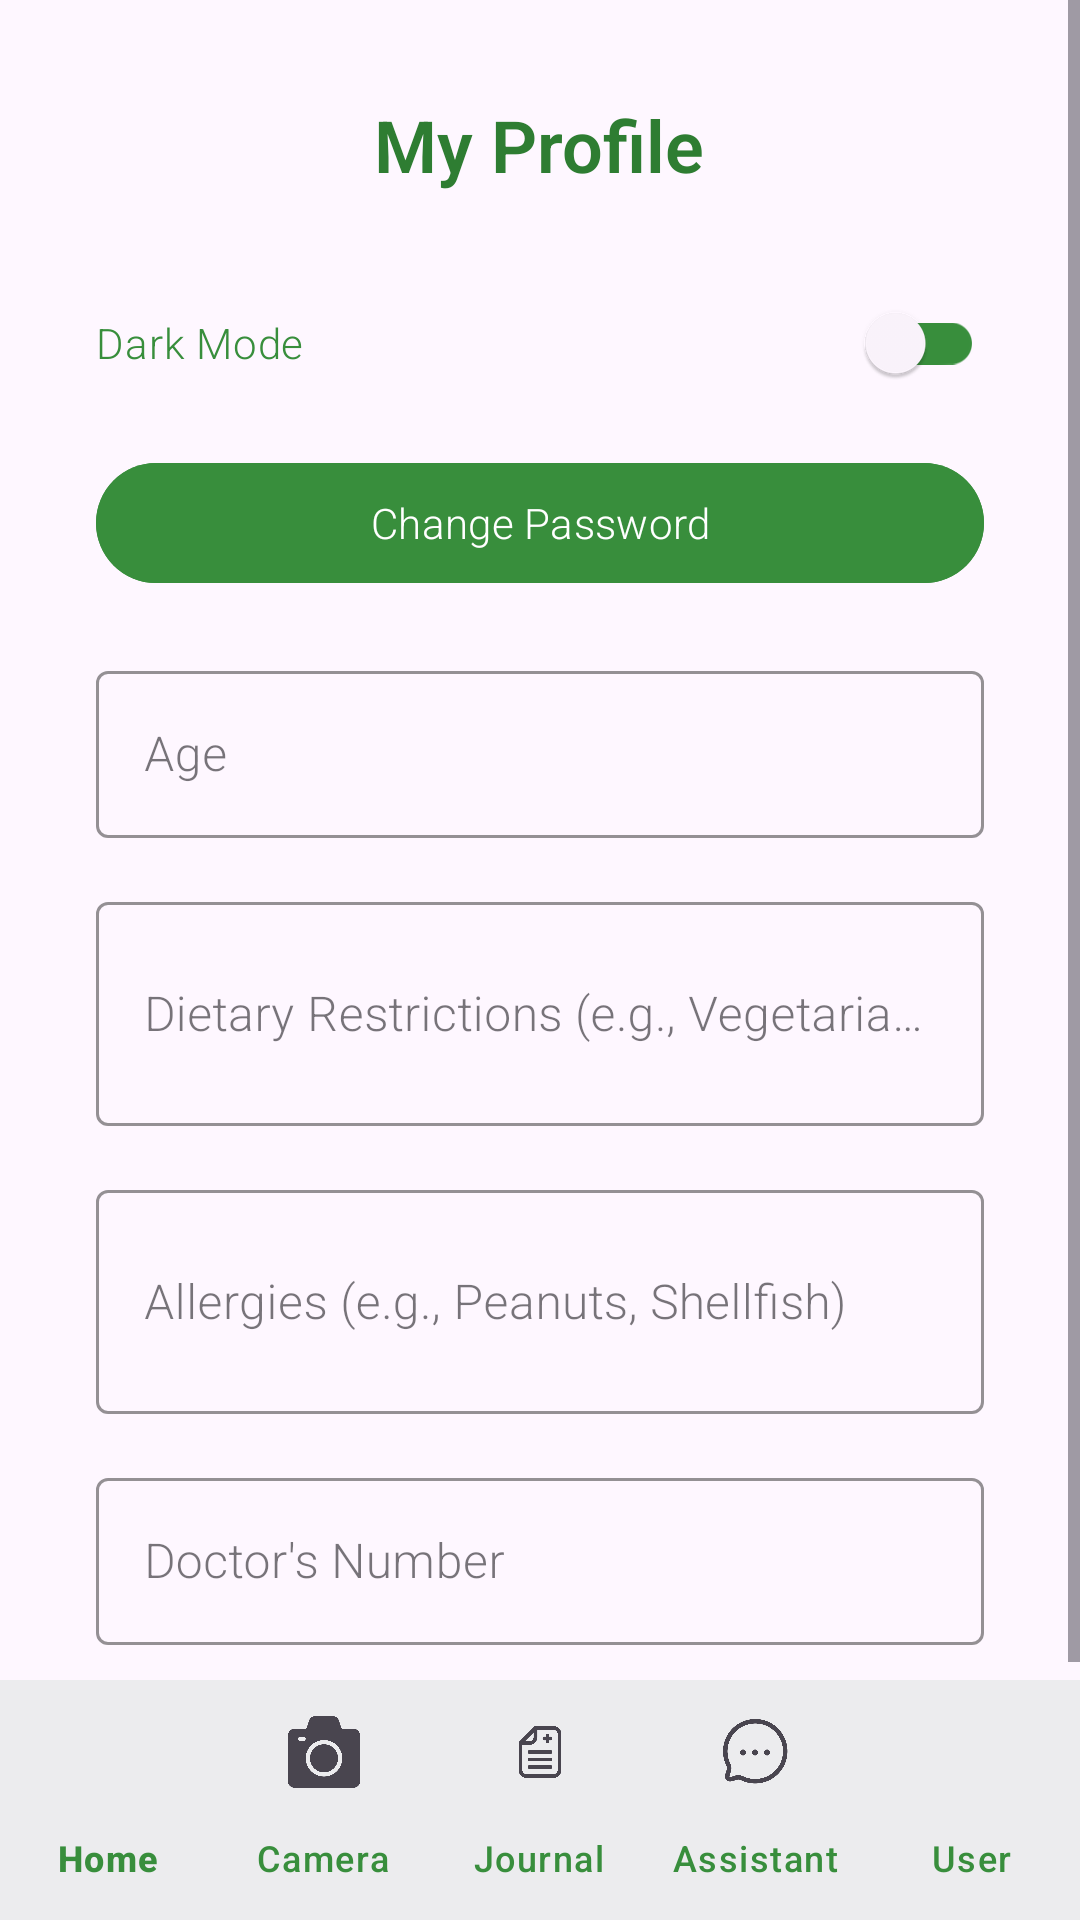

Here is an Android app screen rendered from its layout file. Give the layout XML and the strings, colors and styles it references.
<!-- AndroidManifest.xml: application theme Theme.NutriVisionApp -->
<!-- res/layout/activity_user.xml -->
<?xml version="1.0" encoding="utf-8"?>
<RelativeLayout xmlns:android="http://schemas.android.com/apk/res/android"
    xmlns:app="http://schemas.android.com/apk/res-auto"
    android:layout_width="match_parent"
    android:layout_height="match_parent"
    android:background="?android:colorBackground">

    <ScrollView
        android:layout_width="match_parent"
        android:layout_height="match_parent"
        android:fillViewport="true">

        <LinearLayout
            android:layout_width="match_parent"
            android:layout_height="wrap_content"
            android:orientation="vertical"
            android:padding="32dp"
            android:layout_centerInParent="true">

            <TextView
                android:layout_width="wrap_content"
                android:layout_height="wrap_content"
                android:text="My Profile"
                android:textSize="24sp"
                android:textStyle="bold"
                android:textColor="@color/green_dark"
                android:layout_gravity="center_horizontal"
                android:layout_marginBottom="26dp"/>

            <androidx.appcompat.widget.SwitchCompat
                android:id="@+id/darkModeSwitch"
                android:layout_width="match_parent"
                android:layout_height="wrap_content"
                android:text="Dark Mode"
                android:textColor="@color/green_light"
                app:thumbTint="?android:colorBackground"
                app:trackTint="@color/green_light"
                android:layout_marginBottom="12dp"/>


            <com.google.android.material.button.MaterialButton
                android:id="@+id/btn_change_password"
                android:layout_width="match_parent"
                android:layout_height="wrap_content"
                android:text="Change Password"
                android:textColor="@color/white"
                app:iconTint="@color/white"
                app:cornerRadius="24dp"
                android:backgroundTint="@color/green_light"
                android:layout_marginBottom="20dp"/>

            <com.google.android.material.textfield.TextInputLayout
                android:layout_width="match_parent"
                android:layout_height="wrap_content"
                android:layout_marginBottom="16dp"
                style="@style/Widget.MaterialComponents.TextInputLayout.OutlinedBox"
                app:endIconMode="clear_text"
                app:boxStrokeColor="@color/green_light"
                app:hintTextColor="@color/green_light">

                <com.google.android.material.textfield.TextInputEditText
                    android:id="@+id/age_input"
                    android:layout_width="match_parent"
                    android:layout_height="wrap_content"
                    android:hint="Age"
                    android:inputType="number" />
            </com.google.android.material.textfield.TextInputLayout>

            <com.google.android.material.textfield.TextInputLayout
                android:layout_width="match_parent"
                android:layout_height="wrap_content"
                android:layout_marginBottom="16dp"
                style="@style/Widget.MaterialComponents.TextInputLayout.OutlinedBox"
                app:endIconMode="clear_text"
                app:boxStrokeColor="@color/green_light"
                app:hintTextColor="@color/green_light">

                <com.google.android.material.textfield.TextInputEditText
                    android:id="@+id/dietary_restrictions"
                    android:layout_width="match_parent"
                    android:layout_height="wrap_content"
                    android:hint="Dietary Restrictions (e.g., Vegetarian, Lactose Intolerant)"
                    android:inputType="textMultiLine"
                    android:minLines="2" />
            </com.google.android.material.textfield.TextInputLayout>

            <com.google.android.material.textfield.TextInputLayout
                android:layout_width="match_parent"
                android:layout_height="wrap_content"
                android:layout_marginBottom="16dp"
                style="@style/Widget.MaterialComponents.TextInputLayout.OutlinedBox"
                app:endIconMode="clear_text"
                app:boxStrokeColor="@color/green_light"
                app:hintTextColor="@color/green_light">

                <com.google.android.material.textfield.TextInputEditText
                    android:id="@+id/allergies"
                    android:layout_width="match_parent"
                    android:layout_height="wrap_content"
                    android:hint="Allergies (e.g., Peanuts, Shellfish)"
                    android:inputType="textMultiLine"
                    android:minLines="2" />
            </com.google.android.material.textfield.TextInputLayout>

            <com.google.android.material.textfield.TextInputLayout
                android:layout_width="match_parent"
                android:layout_height="wrap_content"
                android:layout_marginBottom="16dp"
                style="@style/Widget.MaterialComponents.TextInputLayout.OutlinedBox"
                app:endIconMode="clear_text"
                app:boxStrokeColor="@color/green_light"
                app:hintTextColor="@color/green_light">

                <com.google.android.material.textfield.TextInputEditText
                    android:id="@+id/doctor_number"
                    android:layout_width="match_parent"
                    android:layout_height="wrap_content"
                    android:hint="Doctor's Number"
                    android:inputType="phone"
                    android:imeOptions="actionDone"
                    android:maxLines="1"/>
            </com.google.android.material.textfield.TextInputLayout>


            <com.google.android.material.button.MaterialButton
                android:id="@+id/btn_save"
                android:layout_width="match_parent"
                android:layout_height="wrap_content"
                android:text="Save Profile"
                android:textColor="@color/white"
                app:iconTint="@color/white"
                app:cornerRadius="24dp"
                android:backgroundTint="@color/green_light"
                android:layout_marginBottom="12dp"/>

            <TextView
                android:id="@+id/link_sign_out"
                android:layout_width="wrap_content"
                android:layout_height="wrap_content"
                android:text="Sign Out"
                android:textStyle="bold"
                android:textSize="14sp"
                android:textColor="@color/green_light"
                android:clickable="true"
                android:focusable="true"
                android:layout_alignParentBottom="true"
                android:layout_centerHorizontal="true"
                android:layout_marginBottom="64dp" />

        </LinearLayout>
    </ScrollView>



    <include
        layout="@layout/status_bar"
        android:layout_width="match_parent"
        android:layout_height="wrap_content"
        android:layout_alignParentBottom="true"/>
</RelativeLayout>
<!-- res/layout/status_bar.xml (included above) -->
<?xml version="1.0" encoding="utf-8"?>
<com.google.android.material.bottomnavigation.BottomNavigationView
    xmlns:android="http://schemas.android.com/apk/res/android"
    xmlns:app="http://schemas.android.com/apk/res-auto"
    android:id="@+id/status"
    android:layout_width="match_parent"
    android:layout_height="wrap_content"
    android:background="?android:colorBackground"
    app:itemTextColor="@color/green_light"
    app:itemIconTint="@null"
    app:labelVisibilityMode="labeled"
    app:menu="@menu/status_bar" />
<!-- resources referenced by this layout -->
<resources>
  <color name="green_dark">#2e7d32</color>
  <color name="green_light">#388e3c</color>
  <color name="white">#FFFFFFFF</color>
  <style name="Theme.NutriVisionApp" parent="Base.Theme.NutriVisionApp" />
  <style name="Base.Theme.NutriVisionApp" parent="Theme.Material3.DayNight.NoActionBar">
          <item name="colorPrimary">@color/green_dark</item>
          <item name="colorPrimaryVariant">@color/green_light</item>
          <item name="colorOnPrimary">@android:color/white</item>
          <item name="colorSecondary">@color/green_light</item>
          <item name="colorOnSecondary">@android:color/white</item>
          <item name="android:fontFamily">sans-serif-light</item>
          <item name="android:textAppearance">@style/TextAppearance.NutriVisionApp</item>
      </style>
  <style name="TextAppearance.NutriVisionApp" parent="TextAppearance.Material3.BodyMedium">
          <item name="android:fontFamily">sans-serif-light</item>
      </style>
</resources>
